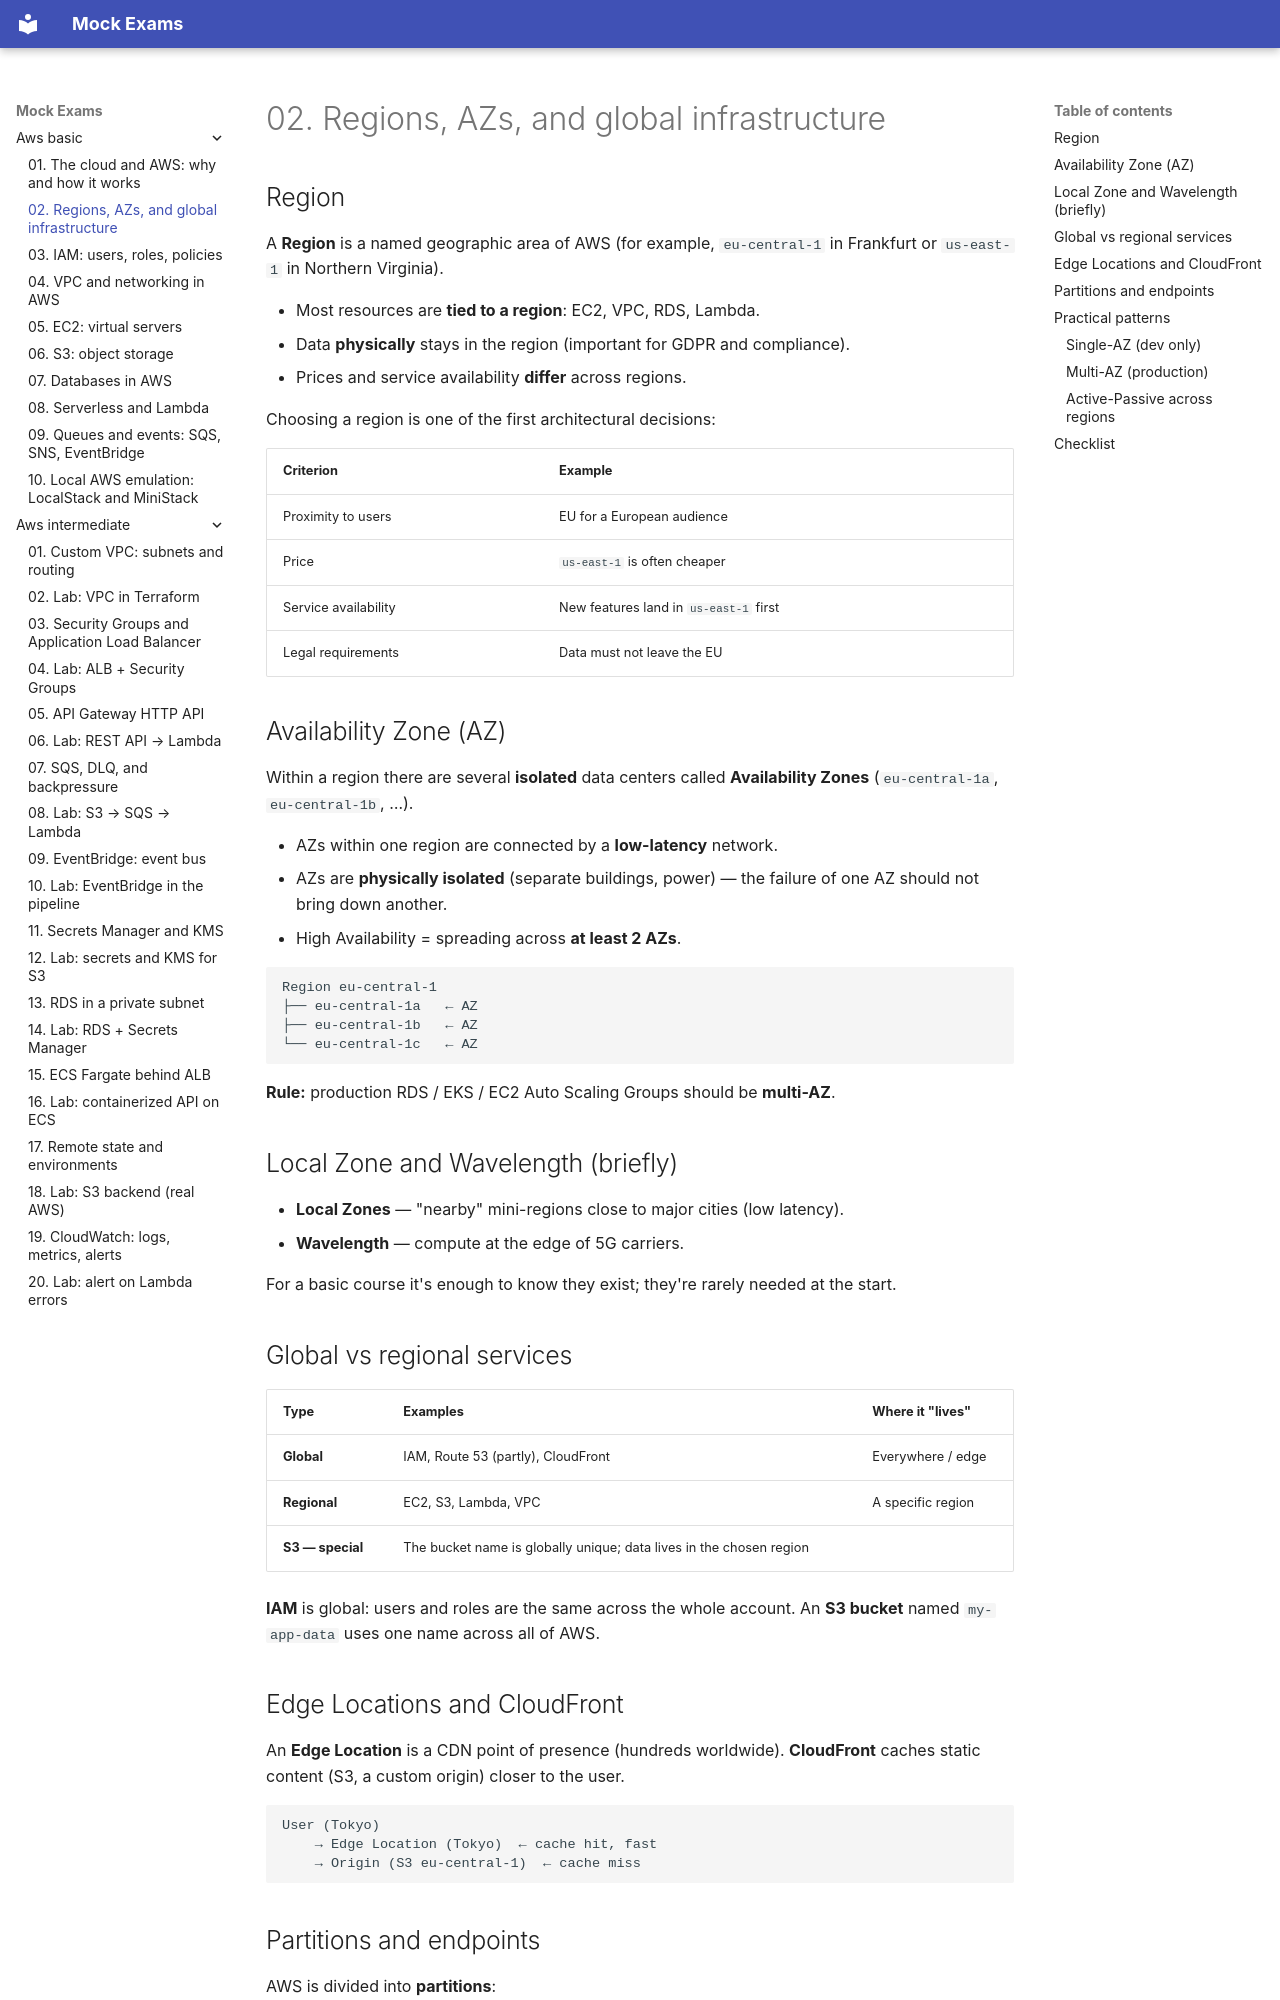

repository: FedorArbuzov/mock-exams · page: aws-basic/02-regions-and-availability/index.html · generator: mkdocs

# 02. Regions, AZs, and global infrastructure

## Region

A **Region** is a named geographic area of AWS (for example, `eu-central-1` in Frankfurt or `us-east-1` in Northern Virginia).

- Most resources are **tied to a region**: EC2, VPC, RDS, Lambda.
- Data **physically** stays in the region (important for GDPR and compliance).
- Prices and service availability **differ** across regions.

Choosing a region is one of the first architectural decisions:

| Criterion | Example |
|---|---|
| Proximity to users | EU for a European audience |
| Price | `us-east-1` is often cheaper |
| Service availability | New features land in `us-east-1` first |
| Legal requirements | Data must not leave the EU |

## Availability Zone (AZ)

Within a region there are several **isolated** data centers called **Availability Zones** (`eu-central-1a`, `eu-central-1b`, …).

- AZs within one region are connected by a **low-latency** network.
- AZs are **physically isolated** (separate buildings, power) — the failure of one AZ should not bring down another.
- High Availability = spreading across **at least 2 AZs**.

```text
Region eu-central-1
├── eu-central-1a   ← AZ
├── eu-central-1b   ← AZ
└── eu-central-1c   ← AZ
```

**Rule:** production RDS / EKS / EC2 Auto Scaling Groups should be **multi-AZ**.

## Local Zone and Wavelength (briefly)

- **Local Zones** — "nearby" mini-regions close to major cities (low latency).
- **Wavelength** — compute at the edge of 5G carriers.

For a basic course it's enough to know they exist; they're rarely needed at the start.

## Global vs regional services

| Type | Examples | Where it "lives" |
|---|---|---|
| **Global** | IAM, Route 53 (partly), CloudFront | Everywhere / edge |
| **Regional** | EC2, S3, Lambda, VPC | A specific region |
| **S3 — special** | The bucket name is globally unique; data lives in the chosen region | |

**IAM** is global: users and roles are the same across the whole account. An **S3 bucket** named `my-app-data` uses one name across all of AWS.
